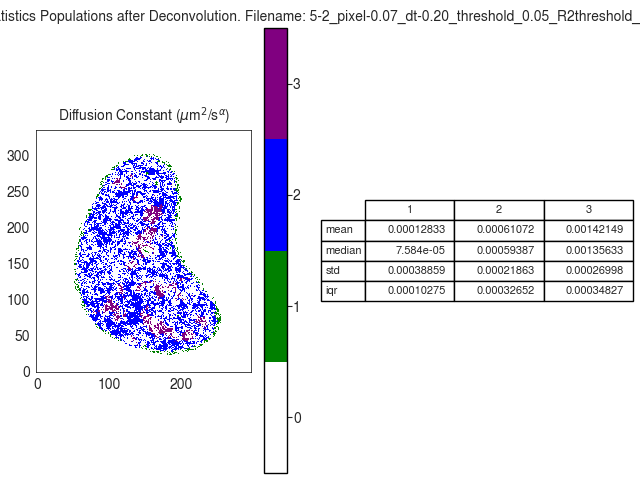

The table this chart was drawn from, first rows:
D
, 1, 2, 3
mean, 0.0001283, 0.0006107, 0.001421
median, 7.584142715964134e-05, 0.0005939, 0.001356
std, 0.0003886, 0.0002186, 0.00027
iqr, 0.0001027, 0.0003265, 0.0003483
